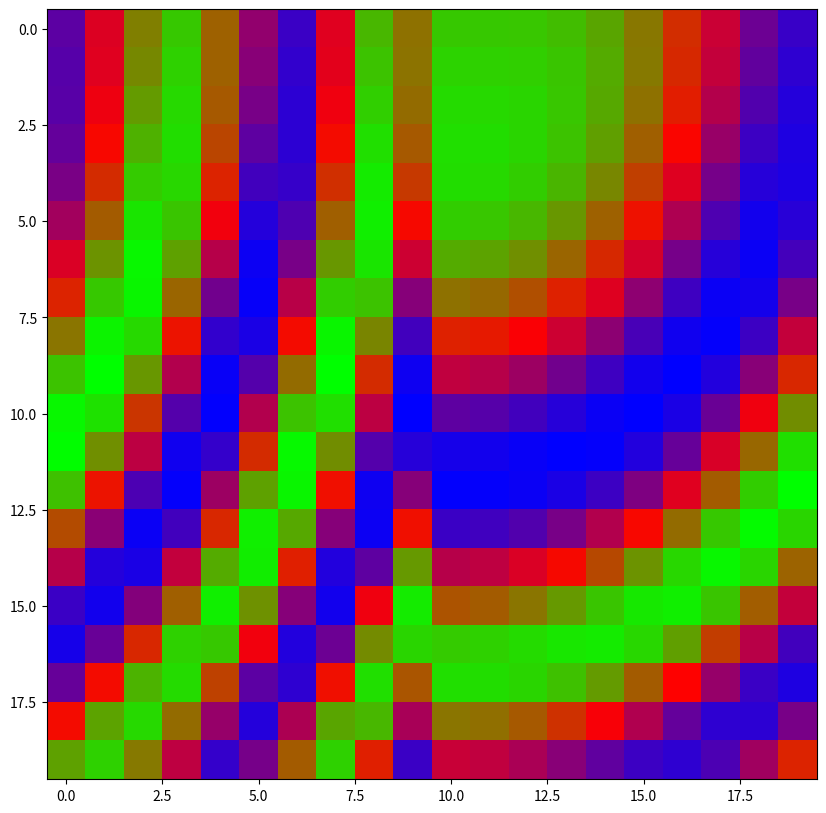

Write the Python code that produced this figure.
'''
    gui2dDemo.py
'''

import numpy as np
import matplotlib.pyplot as plt

import time

if __name__=='__main__':

    print('INIT')

    f=lambda xy: np.exp(-(x-0.5)**2)*np.cos(15*y**2+9*x**2)
    N=20
    a1=np.zeros((N,N))
    for i in range(N):
        for j in range(N):
            x=i*1.0/N
            y=j*1.0/N
            a1[i][j]=f((x,y))

    def evolve(a):
        b=a.transpose()
        return (np.vstack((b[1:],[b[0]]))).transpose()

    plt.ion()
    fig=plt.figure(figsize=(10,10))

    ax = fig.add_subplot(111)

    hmap=ax.imshow(a1,cmap='brg')

    fig.canvas.draw()

    for i in range(50):

        a1=evolve(a1)

        hmap.set_array(a1)
        fig.canvas.draw() 
        # time.sleep(0.05)
